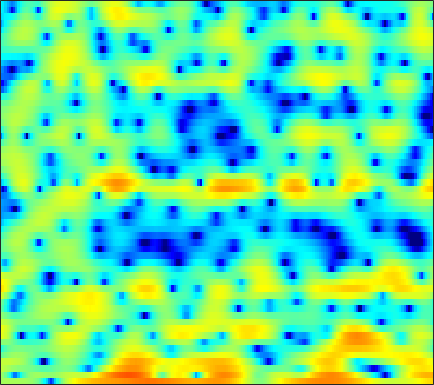

The table this chart was drawn from, first rows:
1.348, 1.5271, 1.6702, 1.6978, 1.7084, 1.703, 1.6939, 1.6673, 1.6405, 1.6171, 1.5751, 1.5217, 1.3997, 1.1883, 0.95564, 0.49907, -0.13669, -0.78711, -1.9063, -3.4646, -5.6442, -7.8401, -11.981, -15.376
1.536, 0.656, -0.8501, -2.886, -4.868, -8.351, -12.13, -12.12, -8.537, -5.352, -3.066, -1.815, -0.5599, 0.3203, 0.7862, 1.189, 1.381, 1.424, 1.354, 1.176, 0.956, 0.7855, 0.6218, 0.5801
2.935, 2.636, 2.203, 1.779, 1.461, 1.073, 0.7514, 0.5563, 0.3614, 0.1982, 0.05862, -0.05147, -0.2287, -0.4568, -0.6705, -0.9988, -1.351, -1.607, -1.901, -2.092, -2.163, -2.111, -1.92, -1.644
3.063, 3.068, 3.053, 3.008, 2.95, 2.822, 2.645, 2.476, 2.182, 1.799, 1.309, 0.8533, 0.09782, -0.8769, -1.789, -3.326, -5.414, -7.518, -11.63, -20.14, -23.34, -14.4, -9.102, -5.987
-1.535, -0.9388, -0.2224, 0.3416, 0.6697, 0.9921, 1.195, 1.271, 1.261, 1.157, 0.9524, 0.7409, 0.3749, -0.08057, -0.459, -1.002, -1.547, -1.923, -2.322, -2.525, -2.474, -2.251, -1.766, -1.156
-4.616, -3.425, -2.245, -1.429, -1.004, -0.6365, -0.4302, -0.3627, -0.3585, -0.4229, -0.5349, -0.6283, -0.7407, -0.8455, -0.8949, -0.9531, -0.9728, -0.9408, -0.8387, -0.6455, -0.3851, -0.1354, 0.2509, 0.6762
0.4658, 0.5268, 0.471, 0.2267, -0.07915, -0.6529, -1.389, -1.991, -2.773, -3.373, -3.698, -3.743, -3.655, -3.518, -3.386, -3.263, -3.183, -3.084, -2.901, -2.517, -1.911, -1.329, -0.443, 0.4741
4.811, 4.352, 3.554, 2.475, 1.443, -0.3849, -2.891, -5.463, -10.78, -24.34, -16.66, -11.12, -7.605, -5.94, -5.453, -5.635, -6.761, -8.393, -12.19, -16.74, -11.95, -7.881, -4.059, -1.403
5.013, 4.586, 3.891, 3.029, 2.295, 1.186, 0.008224, -0.8896, -1.968, -2.72, -3.025, -3.023, -2.876, -2.743, -2.744, -2.946, -3.37, -3.773, -4.258, -4.389, -3.919, -3.233, -2.149, -1.106
3.194, 2.871, 2.382, 1.847, 1.439, 0.9134, 0.4296, 0.1114, -0.2064, -0.4179, -0.4986, -0.5106, -0.4701, -0.3894, -0.3292, -0.2543, -0.1953, -0.1555, -0.1115, -0.03925, 0.03386, 0.08801, 0.1088, 0.01439
0.7892, 0.3048, -0.4068, -1.167, -1.703, -2.27, -2.573, -2.606, -2.422, -2.038, -1.568, -1.182, -0.6778, -0.1868, 0.1538, 0.5694, 0.9113, 1.14, 1.395, 1.574, 1.699, 1.738, 1.712, 1.57
-1.417, -2.508, -4.411, -6.876, -9.096, -12.03, -12.77, -11.31, -8.793, -6.634, -4.886, -3.792, -2.535, -1.491, -0.8173, -0.04192, 0.6062, 1.018, 1.475, 1.833, 2.103, 2.258, 2.413, 2.503
-0.4312, -1.697, -3.799, -6.389, -8.554, -11.21, -12.21, -11.59, -10.03, -8.381, -6.731, -5.523, -4.033, -2.716, -1.862, -0.8918, -0.115, 0.3528, 0.8484, 1.224, 1.53, 1.718, 1.95, 2.189
4.105, 3.099, 1.522, -0.3086, -1.816, -4.036, -6.543, -8.717, -11.82, -12.85, -10.08, -7.587, -4.882, -2.909, -1.822, -0.8002, -0.1845, 0.06123, 0.1451, 0.08319, -0.07687, -0.1441, -0.123, 0.1136
7.272, 6.46, 5.203, 3.754, 2.525, 0.6762, -1.429, -3.13, -5.129, -5.945, -5.038, -3.886, -2.479, -1.476, -1.03, -0.8368, -1.125, -1.659, -2.784, -4.442, -6.591, -8.45, -10.3, -9.694
6.394, 5.787, 4.955, 4.114, 3.482, 2.655, 1.879, 1.359, 0.7666, 0.3505, 0.09756, -0.05209, -0.2866, -0.6341, -1.046, -1.884, -3.115, -4.324, -6.395, -9.087, -12.41, -15.09, -17.84, -17.34
4.163, 3.615, 3.075, 2.757, 2.645, 2.615, 2.634, 2.648, 2.628, 2.544, 2.352, 2.132, 1.718, 1.1, 0.4828, -0.5992, -2.017, -3.352, -5.561, -8.387, -12.16, -16.12, -26.47, -24.16
-2.124, -3.727, -4.428, -3.132, -1.686, 0.05716, 1.403, 2.159, 2.875, 3.306, 3.474, 3.454, 3.24, 2.814, 2.365, 1.594, 0.6215, -0.2452, -1.533, -2.958, -4.421, -5.398, -6.206, -6.223
-6.511, -8.916, -9.891, -7.063, -4.697, -2.223, -0.4403, 0.5397, 1.47, 2.056, 2.367, 2.439, 2.35, 2.1, 1.822, 1.361, 0.8356, 0.4208, -0.1228, -0.6141, -0.9984, -1.193, -1.292, -1.188
-2.628, -2.641, -2.415, -1.885, -1.346, -0.5623, 0.1643, 0.6246, 1.08, 1.323, 1.373, 1.277, 0.9967, 0.5798, 0.1976, -0.3355, -0.8233, -1.103, -1.336, -1.37, -1.225, -1.028, -0.696, -0.3078
-1.278, -0.8349, -0.267, 0.2784, 0.6641, 1.122, 1.489, 1.676, 1.787, 1.707, 1.395, 0.9998, 0.2367, -0.8203, -1.801, -3.296, -4.788, -5.575, -5.697, -4.798, -3.488, -2.507, -1.349, -0.4116
-1.377, -0.6609, 0.1924, 0.928, 1.394, 1.905, 2.273, 2.441, 2.497, 2.345, 1.93, 1.427, 0.4336, -1.04, -2.556, -5.441, -10.14, -16.27, -16.29, -9.002, -5.154, -3.288, -1.551, -0.3938
-3.221, -2.268, -1.135, -0.1652, 0.4601, 1.161, 1.695, 1.995, 2.25, 2.317, 2.201, 1.978, 1.489, 0.793, 0.142, -0.8223, -1.723, -2.18, -2.297, -1.893, -1.229, -0.7435, -0.2555, -0.01134
-6.194, -4.993, -3.608, -2.436, -1.667, -0.7895, -0.04257, 0.4362, 0.9833, 1.419, 1.746, 1.912, 2.04, 2.064, 2.029, 1.937, 1.834, 1.76, 1.689, 1.624, 1.523, 1.389, 1.051, 0.4507
-9.13, -7.864, -6.527, -5.468, -4.783, -3.961, -3.159, -2.545, -1.708, -0.8452, -0.02556, 0.5476, 1.231, 1.794, 2.148, 2.522, 2.792, 2.927, 3.016, 3.002, 2.853, 2.642, 2.192, 1.507
-10.58, -9.986, -9.515, -9.342, -9.367, -9.389, -9.062, -8.379, -6.945, -5.202, -3.472, -2.283, -0.9168, 0.2117, 0.9086, 1.66, 2.225, 2.55, 2.861, 3.041, 3.094, 3.045, 2.87, 2.567
-10.68, -10.91, -11.52, -12.69, -14.2, -17.87, -27.18, -24.83, -14.89, -9.864, -6.547, -4.686, -2.772, -1.314, -0.4636, 0.4304, 1.117, 1.523, 1.954, 2.279, 2.532, 2.676, 2.81, 2.882
-10.2, -10.54, -10.95, -11.34, -11.63, -11.95, -11.74, -10.96, -9.113, -6.95, -4.936, -3.69, -2.355, -1.385, -0.8634, -0.3624, 0.005657, 0.2379, 0.5526, 0.9182, 1.324, 1.652, 2.082, 2.485
-11.8, -12.29, -11.72, -10.09, -8.678, -6.877, -5.282, -4.193, -2.837, -1.677, -0.7559, -0.2843, 0.04101, -0.0357, -0.3408, -1.028, -1.89, -2.407, -2.558, -1.998, -1.049, -0.2943, 0.6354, 1.443
-15.89, -20.67, -15.66, -9.058, -5.846, -2.704, -0.433, 0.8751, 2.185, 3.066, 3.487, 3.507, 3.086, 2.074, 0.8283, -1.763, -6.176, -12.29, -19.94, -8.823, -4.828, -3.249, -2.093, -1.418
-8.602, -7.035, -5.027, -2.92, -1.373, 0.5493, 2.132, 3.079, 3.99, 4.534, 4.695, 4.562, 4.017, 3.038, 2.006, 0.2875, -1.716, -3.128, -4.368, -4.804, -5.168, -5.75, -7.432, -10.84
-4.481, -3.234, -1.708, -0.3173, 0.6327, 1.738, 2.656, 3.2, 3.721, 3.97, 3.969, 3.788, 3.321, 2.592, 1.904, 0.8348, -0.3334, -1.25, -2.478, -3.729, -5.03, -6.106, -7.697, -9.288
-0.7701, -0.219, 0.5451, 1.282, 1.799, 2.396, 2.872, 3.129, 3.346, 3.385, 3.242, 3.004, 2.534, 1.881, 1.282, 0.319, -0.78, -1.693, -3.018, -4.421, -5.766, -6.705, -7.634, -8.088
1.208, 1.51, 1.921, 2.311, 2.574, 2.862, 3.065, 3.148, 3.148, 3.037, 2.79, 2.512, 2.022, 1.381, 0.7842, -0.169, -1.341, -2.377, -4.01, -6.01, -8.457, -10.59, -13.27, -13.8
1.779, 1.999, 2.287, 2.551, 2.71, 2.857, 2.912, 2.891, 2.766, 2.54, 2.226, 1.944, 1.486, 0.9363, 0.4537, -0.2979, -1.241, -2.106, -3.536, -5.398, -7.846, -10.21, -13.75, -14.43
0.7902, 1.069, 1.468, 1.831, 2.041, 2.196, 2.178, 2.047, 1.747, 1.316, 0.8387, 0.4944, 0.1112, -0.1689, -0.322, -0.5339, -0.803, -1.085, -1.584, -2.2, -2.88, -3.335, -3.719, -3.682
-2.725, -1.891, -0.688, 0.3222, 0.8657, 1.243, 1.2, 0.8791, 0.06906, -1.129, -2.566, -3.539, -4.11, -3.626, -2.876, -1.843, -1.008, -0.5526, -0.148, 0.09194, 0.2323, 0.333, 0.4865, 0.7079
-11.36, -6.748, -3.077, -0.8548, 0.1753, 0.8806, 0.9072, 0.4815, -0.779, -3.044, -6.978, -12.4, -23.39, -9.95, -6.132, -3.201, -1.502, -0.682, 0.03671, 0.4949, 0.8583, 1.116, 1.497, 1.917
-4.432, -3.062, -1.255, 0.1888, 0.9672, 1.589, 1.736, 1.543, 0.9042, -0.1123, -1.323, -2.154, -2.723, -2.558, -2.175, -1.65, -1.361, -1.365, -1.62, -2.005, -2.235, -2.126, -1.504, -0.5185
-0.6479, -0.01919, 0.8049, 1.517, 1.952, 2.371, 2.559, 2.56, 2.392, 2.065, 1.641, 1.301, 0.8322, 0.359, -0.04747, -0.7403, -1.736, -2.806, -4.881, -8.114, -13.31, -15.78, -10.43, -5.96
0.1624, 0.5998, 1.141, 1.626, 1.933, 2.258, 2.477, 2.561, 2.575, 2.469, 2.252, 2.02, 1.606, 1.063, 0.5648, -0.2898, -1.4, -2.435, -4.135, -6.135, -7.929, -8.402, -7.343, -5.466
-0.2365, 0.06021, 0.4558, 0.8575, 1.147, 1.489, 1.787, 1.963, 2.12, 2.182, 2.138, 2.025, 1.782, 1.409, 1.044, 0.4586, -0.236, -0.8052, -1.583, -2.294, -2.812, -3.006, -3.013, -2.797
-1.566, -1.381, -1.017, -0.5652, -0.1787, 0.3549, 0.8595, 1.205, 1.589, 1.876, 2.047, 2.094, 2.045, 1.869, 1.65, 1.271, 0.8029, 0.4128, -0.1104, -0.5981, -1.002, -1.222, -1.412, -1.498
-4.613, -4.493, -3.926, -3.046, -2.29, -1.242, -0.2714, 0.3818, 1.138, 1.738, 2.178, 2.405, 2.543, 2.517, 2.391, 2.063, 1.578, 1.126, 0.4397, -0.2646, -0.8697, -1.198, -1.374, -1.284
-12.8, -12.73, -10.27, -7.345, -5.466, -3.394, -1.69, -0.616, 0.5907, 1.564, 2.317, 2.736, 3.105, 3.236, 3.178, 2.853, 2.221, 1.514, 0.1893, -1.581, -3.638, -4.872, -4.879, -3.236
-17.36, -17.34, -13.73, -10.33, -8.347, -6.196, -4.328, -3.064, -1.534, -0.2278, 0.843, 1.478, 2.146, 2.565, 2.698, 2.648, 2.239, 1.63, 0.2891, -1.946, -5.657, -9.538, -9.13, -3.875
-12.45, -12.5, -12.76, -13.04, -13.27, -12.95, -11.26, -9.513, -7.264, -5.448, -4.102, -3.318, -2.481, -1.713, -1.166, -0.4912, 0.03299, 0.2787, 0.4019, 0.3027, 0.1901, 0.2648, 0.7523, 1.656
-11.11, -11.79, -13.37, -16.27, -20.08, -27.88, -19.86, -15.49, -12.27, -10.56, -9.988, -10.06, -10.39, -9.849, -8.442, -6.077, -3.858, -2.463, -0.9902, 0.1615, 1.103, 1.73, 2.497, 3.215
-8.334, -8.801, -9.572, -10.46, -11.03, -11.45, -11.21, -10.83, -10.44, -10.62, -11.75, -13.57, -18.33, -21.91, -15.55, -9.704, -6.061, -4.065, -2.044, -0.4854, 0.7512, 1.524, 2.421, 3.197
-5.575, -5.631, -5.74, -5.866, -5.95, -6.027, -6.072, -6.121, -6.215, -6.484, -6.888, -7.228, -7.486, -7.246, -6.566, -5.31, -3.909, -2.913, -1.73, -0.6938, 0.2121, 0.8399, 1.634, 2.398
-3.656, -3.362, -3.04, -2.774, -2.612, -2.421, -2.297, -2.233, -2.2, -2.194, -2.229, -2.254, -2.271, -2.216, -2.126, -1.974, -1.797, -1.692, -1.571, -1.442, -1.202, -0.8834, -0.2583, 0.5605
-2.734, -2.18, -1.501, -0.8998, -0.4971, -0.03664, 0.345, 0.5769, 0.7897, 0.9241, 0.9676, 0.9431, 0.829, 0.625, 0.3635, -0.1, -0.7955, -1.499, -2.725, -4.284, -5.806, -6.311, -5.348, -3.308
-3.585, -2.75, -1.662, -0.675, -0.00816, 0.7503, 1.391, 1.778, 2.184, 2.433, 2.547, 2.534, 2.388, 2.058, 1.682, 0.9586, -0.1018, -1.178, -3.192, -6.227, -11.29, -16.1, -11.29, -6.008
-6.945, -5.396, -3.594, -2.075, -1.127, -0.05457, 0.8039, 1.335, 1.914, 2.328, 2.574, 2.642, 2.572, 2.306, 2.012, 1.444, 0.7316, 0.09737, -0.8288, -1.768, -2.471, -2.663, -2.327, -1.538
-10.02, -7.701, -5.489, -3.872, -2.91, -1.797, -0.8401, -0.1847, 0.5813, 1.22, 1.651, 1.826, 1.839, 1.635, 1.34, 0.8613, 0.3915, 0.1136, -0.06041, -0.005059, 0.2694, 0.5726, 1.03, 1.474
-7.569, -6.904, -6.294, -6.023, -5.851, -5.439, -4.485, -3.507, -2.125, -0.9259, -0.08556, 0.2626, 0.3244, -0.09233, -0.7557, -2.002, -3.426, -4.102, -3.744, -2.154, -0.3391, 0.8671, 2.157, 3.084
-6.321, -6.868, -8.15, -10.45, -13.32, -19.02, -15.25, -10.62, -6.616, -4.09, -2.514, -1.844, -1.568, -2.058, -2.967, -5.259, -9.725, -16.17, -13.07, -5.867, -1.904, 0.09477, 2.016, 3.314
-6.084, -6.769, -7.981, -9.507, -10.76, -11.8, -10.91, -9.311, -7.038, -5.149, -3.722, -2.971, -2.38, -2.228, -2.36, -2.772, -3.22, -3.301, -2.784, -1.605, -0.2024, 0.8119, 1.974, 2.886
